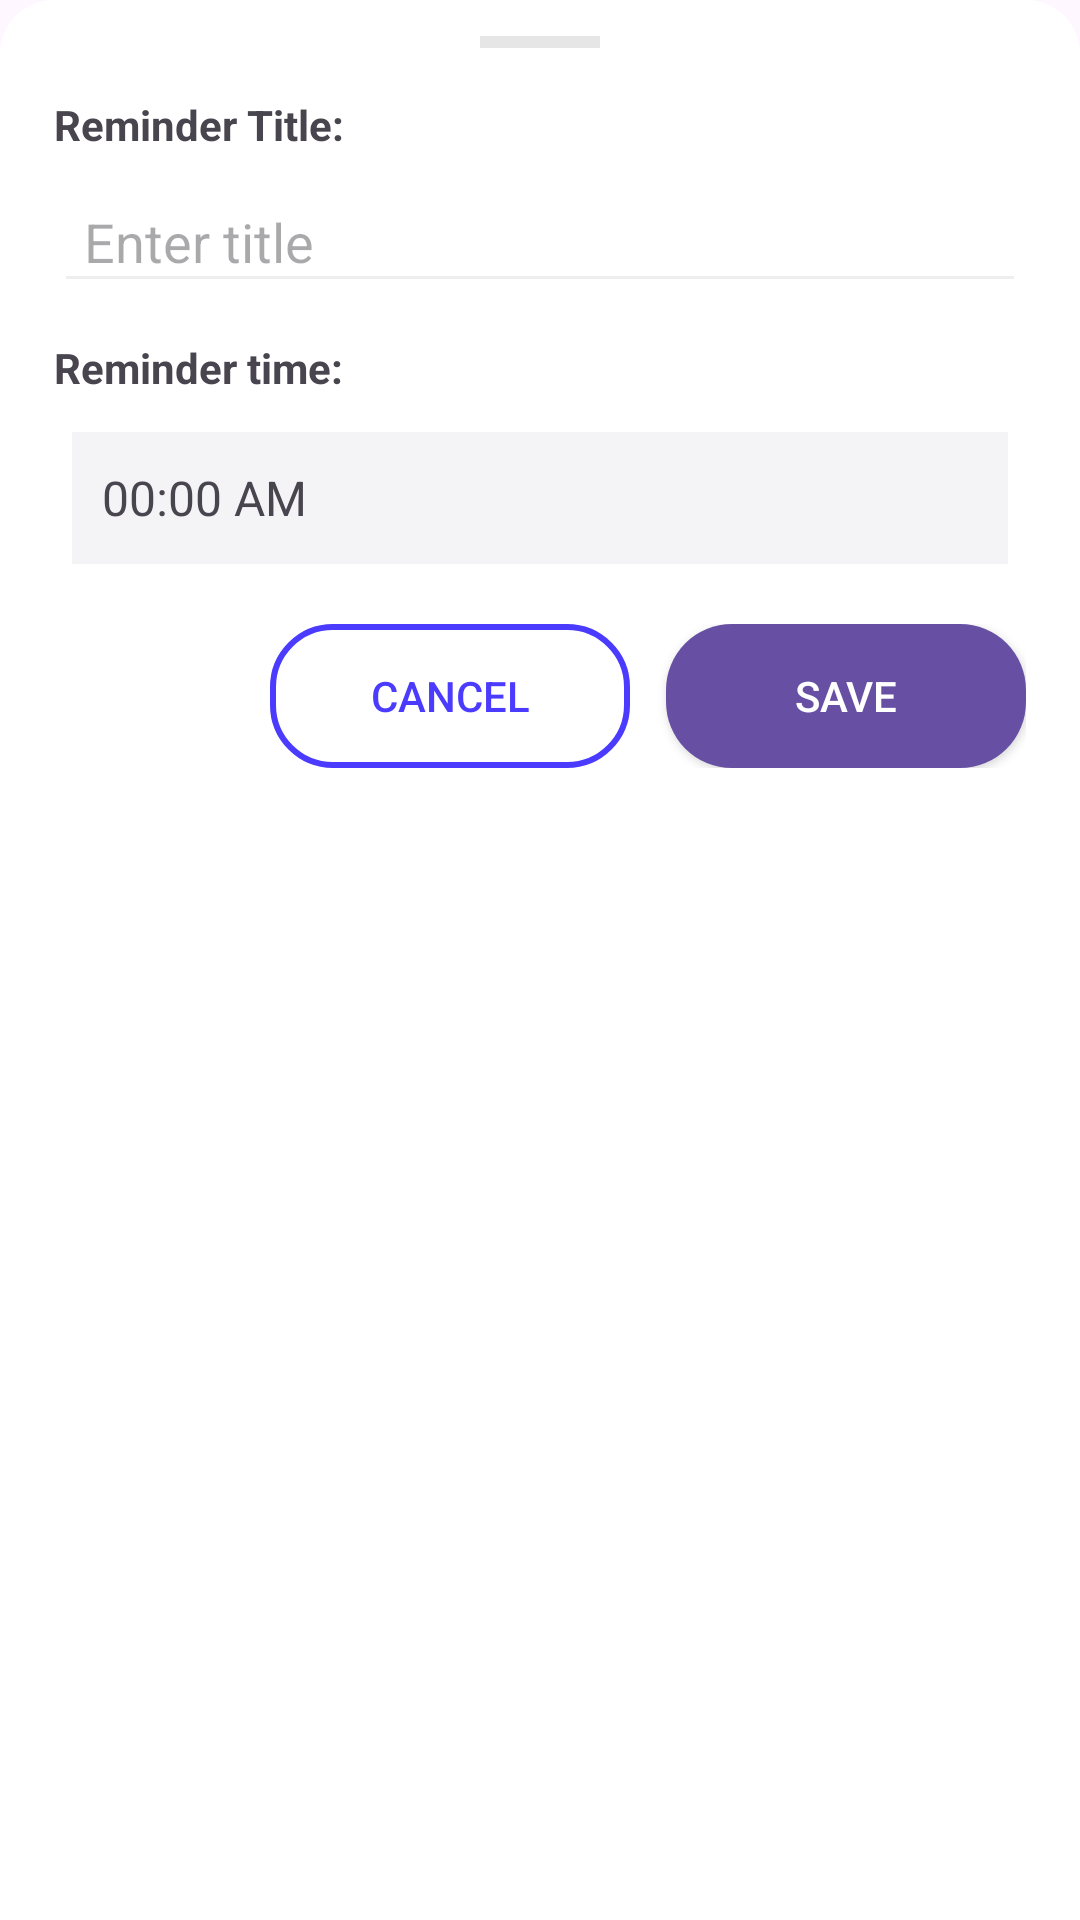

Layout XML and referenced resources for this Android screen:
<!-- AndroidManifest.xml: application theme Theme.MyApplication -->
<!-- res/layout/dialog_add_reminder.xml -->
<?xml version="1.0" encoding="utf-8"?>
<LinearLayout xmlns:android="http://schemas.android.com/apk/res/android"
    android:id="@+id/bottom_sheet_root"
    android:layout_width="match_parent"
    android:layout_height="wrap_content"
    android:orientation="vertical"
    android:background="@drawable/bg_bottom_sheet"
    android:paddingLeft="18dp"
    android:paddingRight="18dp"
    android:paddingTop="12dp"
    android:paddingBottom="18dp">

    
    <View
        android:layout_width="40dp"
        android:layout_height="4dp"
        android:layout_gravity="center"
        android:layout_marginBottom="10dp"
        android:background="#E6E6E6" />

    <TextView
        android:id="@+id/dialog_title_label"
        android:layout_width="wrap_content"
        android:layout_height="wrap_content"
        android:text="Reminder Title:"
        android:textStyle="bold"
        android:textSize="14sp"
        android:layout_marginTop="6dp"
        android:layout_marginBottom="6dp" />

    <EditText
        android:id="@+id/et_reminder_title"
        android:layout_width="match_parent"
        android:layout_height="44dp"
        android:hint="Enter title"
        android:paddingLeft="10dp"
        android:paddingRight="10dp"
        android:gravity="center_vertical"
        android:maxLines="1"
        android:inputType="textCapSentences"
        android:layout_marginBottom="12dp"
        android:backgroundTint="#EEEEEE" />

    <TextView
        android:id="@+id/dialog_time_label"
        android:layout_width="wrap_content"
        android:layout_height="wrap_content"
        android:text="Reminder time:"
        android:textStyle="bold"
        android:textSize="14sp"
        android:layout_marginBottom="6dp" />

    
    <LinearLayout
        android:id="@+id/time_row"
        android:layout_width="match_parent"
        android:layout_height="wrap_content"
        android:orientation="horizontal"
        android:gravity="center_vertical"
        android:clickable="true"
        android:focusable="true"
        android:background="?attr/selectableItemBackground"
        android:padding="6dp"
        android:layout_marginBottom="14dp">

        <TextView
            android:id="@+id/tv_time_display"
            android:layout_width="0dp"
            android:layout_height="44dp"
            android:layout_weight="1"
            android:gravity="center_vertical"
            android:text="00:00 AM"
            android:paddingLeft="10dp"
            android:background="#F4F4F6"
            android:textSize="16sp" />

    </LinearLayout>

    
    <LinearLayout
        android:layout_width="match_parent"
        android:layout_height="wrap_content"
        android:orientation="horizontal"
        android:gravity="end">

        <Button
            android:id="@+id/btn_cancel_dialog"
            android:layout_width="120dp"
            android:layout_height="wrap_content"
            android:text="Cancel"
            android:background="@drawable/bg_button_outline"
            android:textColor="#4A3BFF" />

        <View android:layout_width="12dp" android:layout_height="1dp" />

        <Button
            android:id="@+id/btn_save_dialog"
            android:layout_width="120dp"
            android:layout_height="wrap_content"
            android:text="Save"
            android:background="@drawable/bg_button_blue"
            android:textColor="#FFFFFF" />

    </LinearLayout>

</LinearLayout>
<!-- resources referenced by this layout -->
<resources>
  <!-- drawable bg_bottom_sheet (drawable) -->
  <?xml version="1.0" encoding="utf-8"?>
  <shape xmlns:android="http://schemas.android.com/apk/res/android" android:shape="rectangle">
      <solid android:color="#FFFFFF"/>
      
      <corners android:topLeftRadius="18dp" android:topRightRadius="18dp" android:bottomLeftRadius="0dp" android:bottomRightRadius="0dp"/>
      <padding android:left="16dp" android:top="16dp" android:right="16dp" android:bottom="16dp"/>
  </shape>
  <!-- drawable bg_button_blue (drawable) -->
  <?xml version="1.0" encoding="utf-8"?>
  <shape xmlns:android="http://schemas.android.com/apk/res/android" android:shape="rectangle">
      <solid android:color="?attr/colorPrimary"/>
      <corners android:radius="22dp"/>
  </shape>
  <!-- drawable bg_button_outline (drawable) -->
  <?xml version="1.0" encoding="utf-8"?>
  <shape xmlns:android="http://schemas.android.com/apk/res/android" android:shape="rectangle">
      <solid android:color="#00000000"/>
      <stroke android:width="2dp" android:color="#4A3BFF"/>
      <corners android:radius="20dp"/>
      <size android:height="44dp"/>
  </shape>
  <style name="Theme.MyApplication" parent="Base.Theme.MyApplication" />
  <style name="Base.Theme.MyApplication" parent="Theme.Material3.DayNight.NoActionBar">
          
          
      </style>
</resources>
